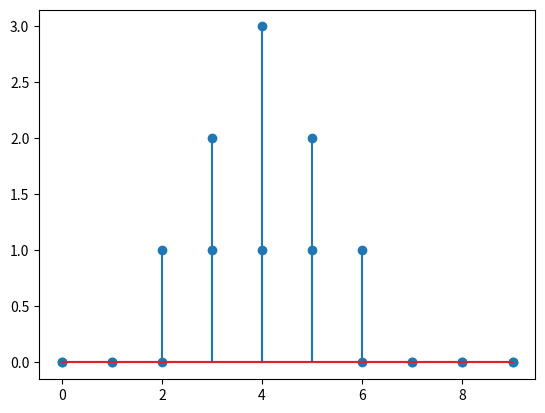

This chart was generated by the following Python code:
import numpy as np
import matplotlib.pylab as plt

n = np.arange(10)
x = np.heaviside(n-3, 1) - np.heaviside(n-6, 1)

""" 
    np.convolve : Convolution operation
    
    np.convolve(a, v, mode='full')
    
    a = First one-dimensional input array
    v = Second one-dimensional input array
    
    mode 
     - full : M + N - 1 
     - same : max(M, N) 
     - valid : max(M, N) - min(M, N) + 1
     
    return : Discrete, linear convolution of a and v
"""

Convolution = np.convolve(x, x, 'same')
plt.stem(n, x)
plt.show()

plt.stem(n, Convolution)
plt.show()